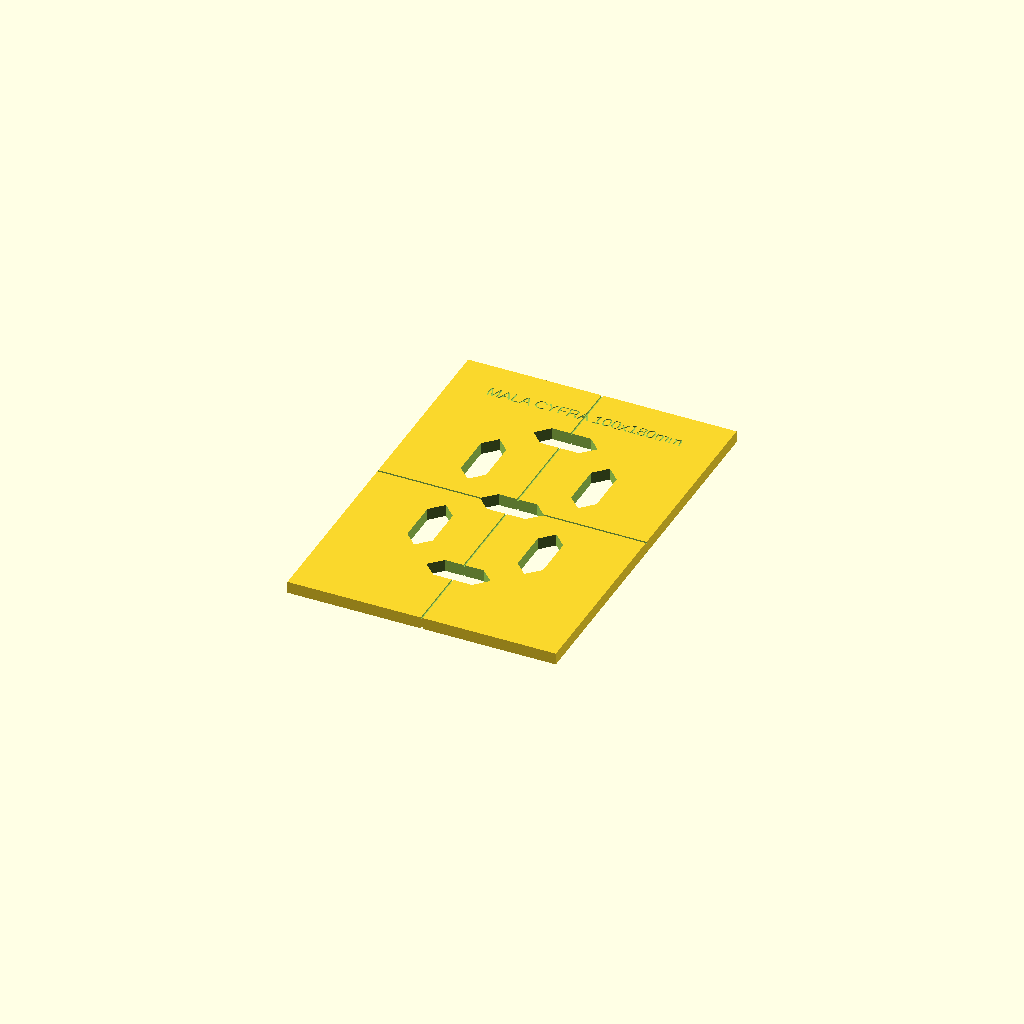
Cell 1: rendered with the file's own defaults.
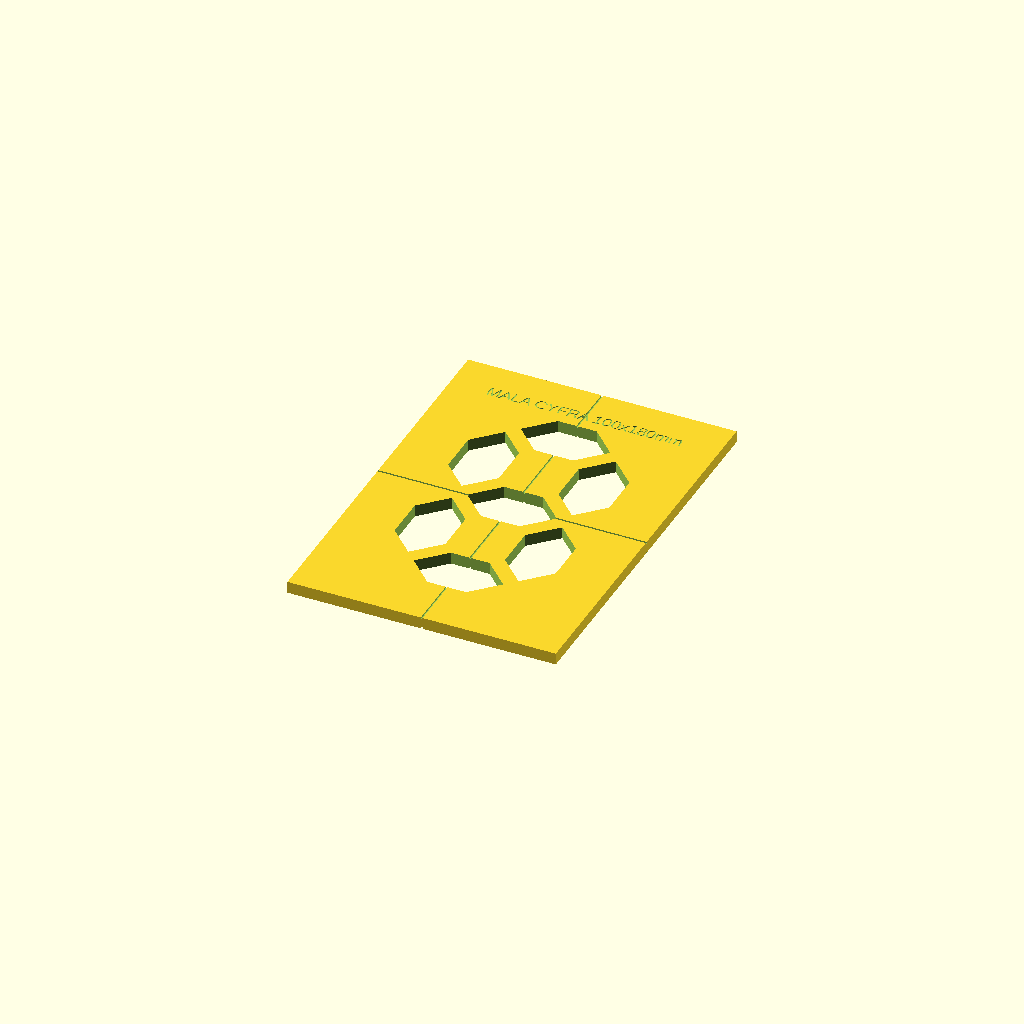
Cell 2: the same model with guide_bush_d = 34.
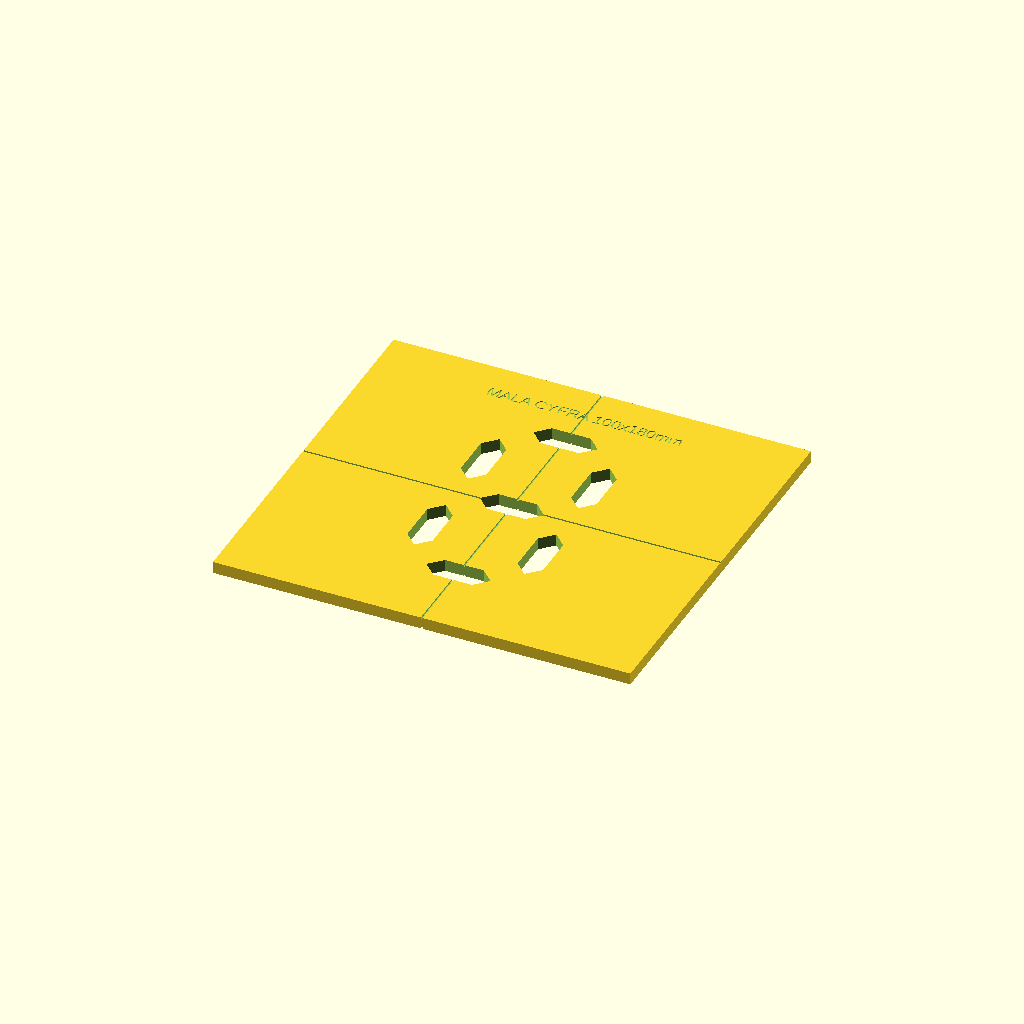
Cell 3: the same model with digit_w = 200.
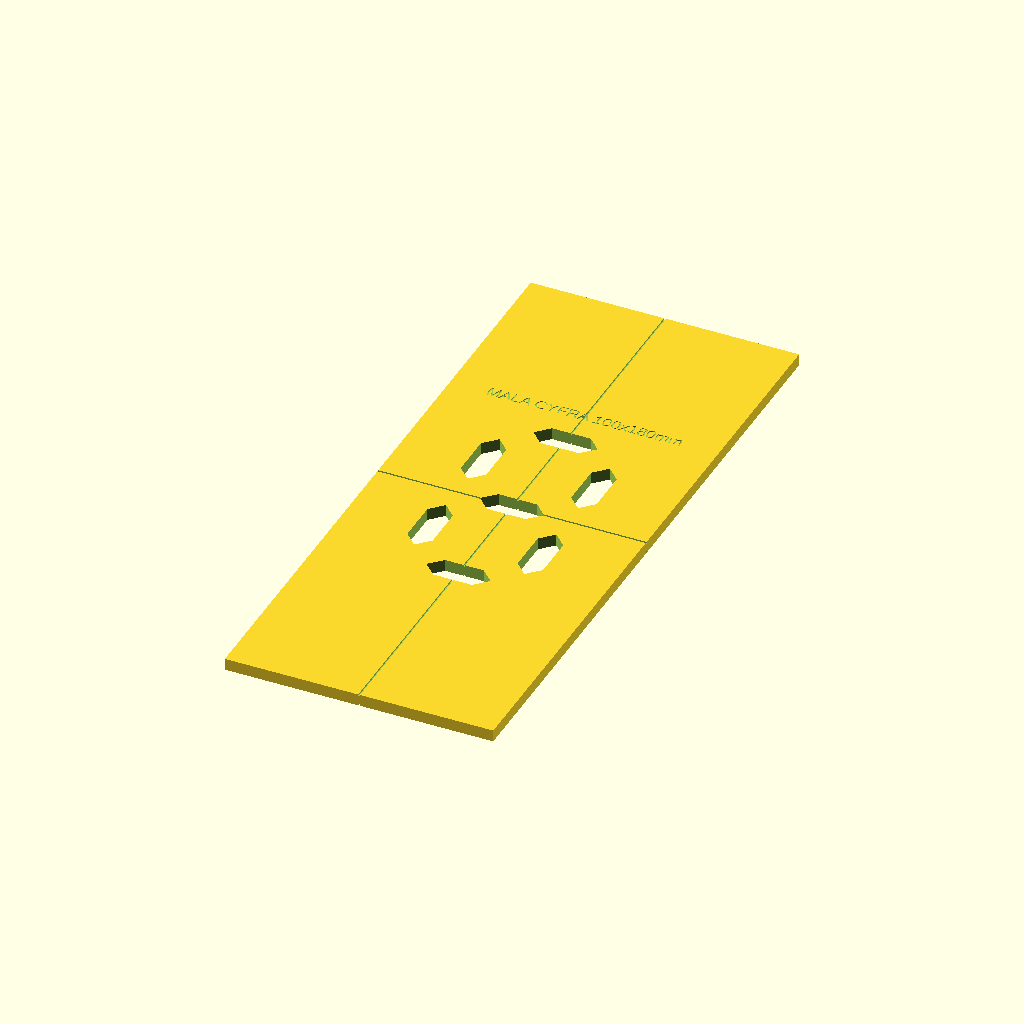
Cell 4 — digit_h set to 360, the other parameters unchanged.
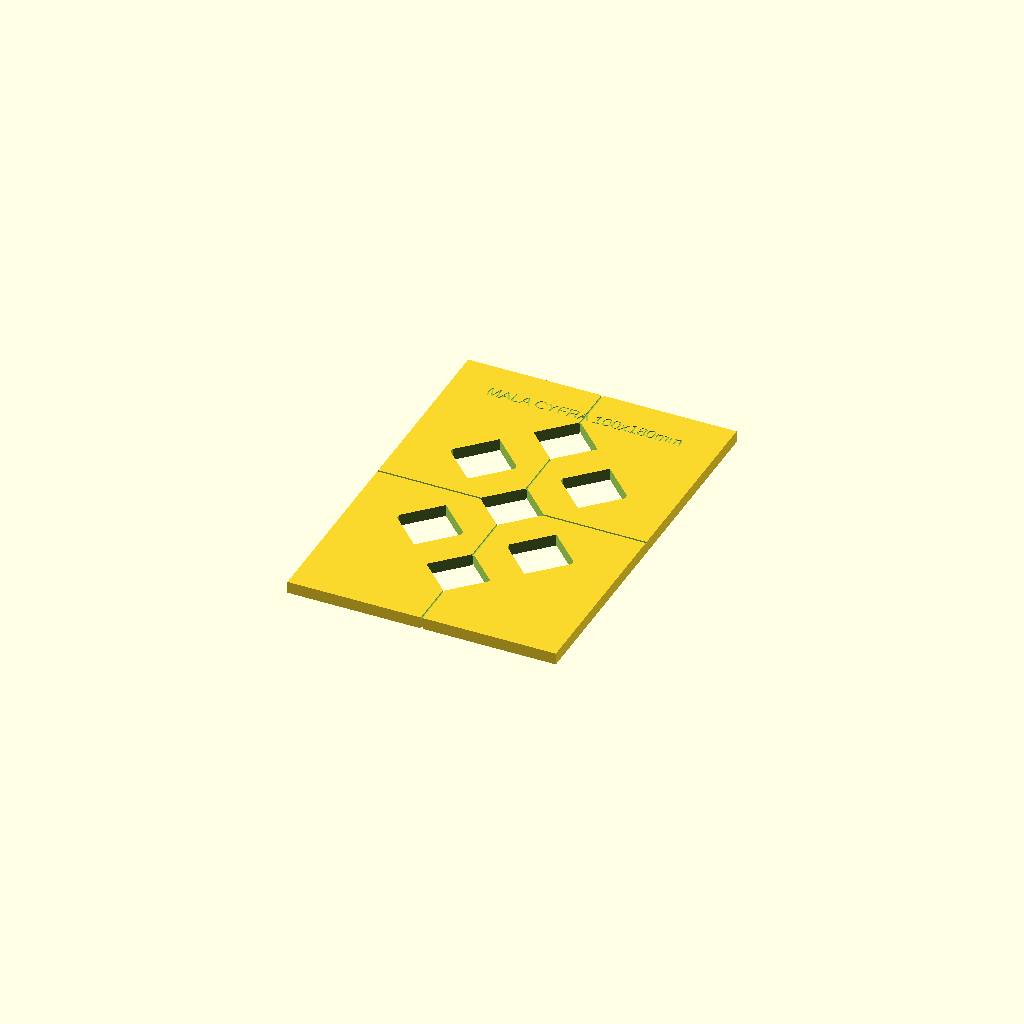
Cell 5 — seg_thickness set to 52, the other parameters unchanged.
All cells are drawn from one camera (rotation 55°, 0°, 25°, orthographic, colour scheme Cornfield), so only the parameter changes between them.
OpenSCAD source file led-clock/3d-templates/digit_small_template.scad:
// =========================================================================
// Wielkoformatowy Zegar Cyfrowy LED - Szablon Frezarski Małej Cyfry (100x180 mm)
// =========================================================================
// Kompletny szablon do frezowania wszystkich 7 segmentów małej cyfry w MDF 18mm
// przy użyciu pierścienia kopiującego (Ø 17 mm) oraz frezu palcowego (Ø 8 mm).
// Offset wbudowany = (17 - 8) / 2 = 4.5 mm na stronę.
// =========================================================================

/* [Parametry Narzędzia] */
guide_bush_d = 17; // Średnica pierścienia kopiującego (mm)
cutter_d = 8;      // Średnica frezu palcowego (mm)
tool_offset = (guide_bush_d - cutter_d) / 2; // Offset (4.5 mm)

/* [Wymiary Cyfry] */
digit_w = 100;      // Szerokość cyfry na froncie (mm)
digit_h = 180;      // Wysokość cyfry na froncie (mm)
seg_thickness = 26; // Grubość segmentu na froncie (mm)

/* [Wymiary Szablonu] */
margin = 40;        // Margines zewnętrzny wokół cyfry (mm)
thickness = 8;      // Grubość szablonu (mm)

// Obliczenie wymiarów otworów pilotujących w MDF (szerokość slotu w MDF = 8mm)
pilot_w = seg_thickness - 18; // 8 mm
pilot_l_h = 34; // Wydłużona długość dla segmentów poziomych A, G, D (mm) (było 30)
pilot_l_v = 37; // Wydłużona długość dla segmentów pionowych F, B, E, C (mm) (było 33)

// Wymiary otworów roboczych w szablonie (pod pierścień kopiujący)
slot_w = pilot_w + 2 * tool_offset; // 8 + 9 = 17 mm
slot_l_h = pilot_l_h + 2 * tool_offset; // 30 + 9 = 39 mm
slot_l_v = pilot_l_v + 2 * tool_offset; // 33 + 9 = 42 mm

// Rozmiar płyty szablonu
outer_w = digit_w + 2 * margin; // 100 + 80 = 180 mm
outer_h = digit_h + 2 * margin; // 180 + 80 = 260 mm

// Wymiary nacięć celowniczych
cross_depth = 1.0;   // Głębokość linii centrujących (mm)
cross_width = 1.2;   // Szerokość linii (mm)

module segment_slot(horizontal = true) {
    if (horizontal) {
        w = slot_w;
        l = slot_l_h;
        linear_extrude(height = thickness + 2, center = true) {
            polygon(points = [
                [-l/2, 0],
                [-l/2 + w/2, w/2],
                [l/2 - w/2, w/2],
                [l/2, 0],
                [l/2 - w/2, -w/2],
                [-l/2 + w/2, -w/2]
            ]);
        }
    } else {
        w = slot_w;
        l = slot_l_v;
        linear_extrude(height = thickness + 2, center = true) {
            polygon(points = [
                [0, -l/2],
                [-w/2, -l/2 + w/2],
                [-w/2, l/2 - w/2],
                [0, l/2],
                [w/2, l/2 - w/2],
                [w/2, -l/2 + w/2]
            ]);
        }
    }
}

module template() {
    difference() {
        // Płyta główna szablonu
        cube([outer_w, outer_h, thickness], center = true);
        
        // --- 7 SEGMENTÓW CYFRY ---
        // A (Górny)
        translate([0, 77, 0]) segment_slot(true);
        // G (Środkowy)
        translate([0, 0, 0]) segment_slot(true);
        // D (Dolny)
        translate([0, -77, 0]) segment_slot(true);
        
        // F (Górny lewy)
        translate([-37, 38.5, 0]) segment_slot(false);
        // B (Górny prawy)
        translate([37, 38.5, 0]) segment_slot(false);
        
        // E (Dolny lewy)
        translate([-37, -38.5, 0]) segment_slot(false);
        // C (Dolny prawy)
        translate([37, -38.5, 0]) segment_slot(false);
        
        // --- LINIE CENTRUJĄCE (KRZYŻE POMOCNICZE) ---
        // Wycięte z góry i z dołu dla łatwego ustawiania pionowego i poziomego
        // Linia pionowa (oś Y)
        translate([0, 0, thickness/2 - cross_depth/2])
            cube([cross_width, outer_h + 1, cross_depth + 0.1], center = true);
        translate([0, 0, -thickness/2 + cross_depth/2])
            cube([cross_width, outer_h + 1, cross_depth + 0.1], center = true);
            
        // Linia pozioma (oś X)
        translate([0, 0, thickness/2 - cross_depth/2])
            cube([outer_w + 1, cross_width, cross_depth + 0.1], center = true);
        translate([0, 0, -thickness/2 + cross_depth/2])
            cube([outer_w + 1, cross_width, cross_depth + 0.1], center = true);

        // --- NAPIS ID ---
        translate([0, 105, thickness/2 - 0.5])
            linear_extrude(1.0)
                text("MALA CYFRA 100x180mm", size=8, halign="center", valign="center");
    }
}

template();
Parameter table extracted from the source (name, type, default, range or options):
guide_bush_d: number, default 17
cutter_d: number, default 8
digit_w: number, default 100
digit_h: number, default 180
seg_thickness: number, default 26
margin: number, default 40
thickness: number, default 8
pilot_l_h: number, default 34
pilot_l_v: number, default 37
cross_depth: number, default 1
cross_width: number, default 1.2
